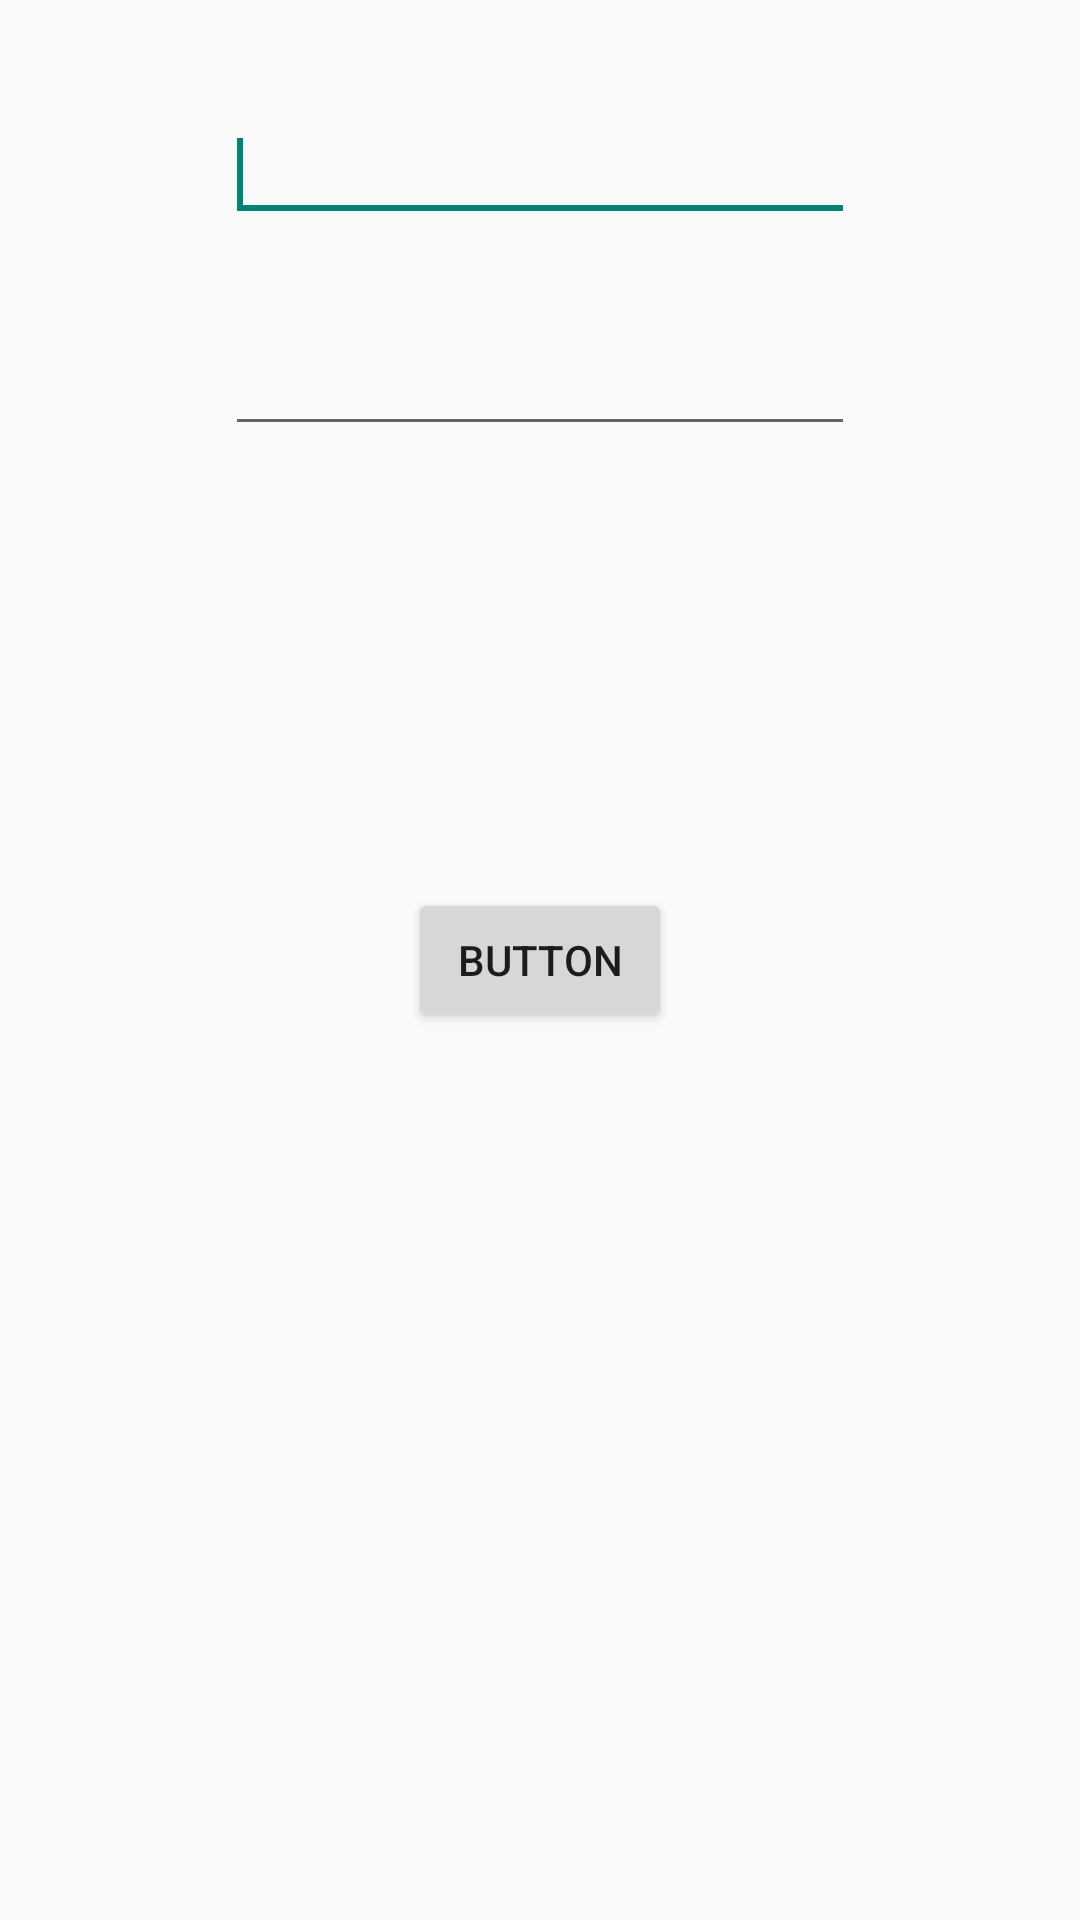

The Android layout XML behind this screen, and the referenced resources:
<!-- AndroidManifest.xml: application theme AppTheme -->
<!-- res/layout/activity_login.xml -->
<?xml version="1.0" encoding="utf-8"?>
<RelativeLayout xmlns:android="http://schemas.android.com/apk/res/android"
    android:layout_width="match_parent"
    android:layout_height="match_parent" >

    <EditText
        android:id="@+id/EditTextUserName"
        android:layout_width="wrap_content"
        android:layout_height="wrap_content"
        android:layout_alignParentTop="true"
        android:layout_centerHorizontal="true"
        android:layout_marginTop="36dp"
        android:ems="10"
        android:inputType="text" >

        <requestFocus />
    </EditText>

    <EditText
        android:id="@+id/EditTextPassword"
        android:layout_width="wrap_content"
        android:layout_height="wrap_content"
        android:layout_below="@id/EditTextUserName"
        android:layout_centerHorizontal="true"
        android:layout_marginTop="30dp"
        android:ems="10"
        android:inputType="textPassword" />

    <Button
        android:id="@+id/ButtonLogin"
        android:layout_width="wrap_content"
        android:layout_height="wrap_content"
        android:layout_centerHorizontal="true"
        android:layout_centerVertical="true"
        android:text="Button" />

</RelativeLayout>
<!-- resources referenced by this layout -->
<resources>
  <style name="AppTheme" parent="AppBaseTheme">
          
      </style>
  <style name="AppBaseTheme" parent="Theme.AppCompat.Light">
          
      </style>
</resources>
